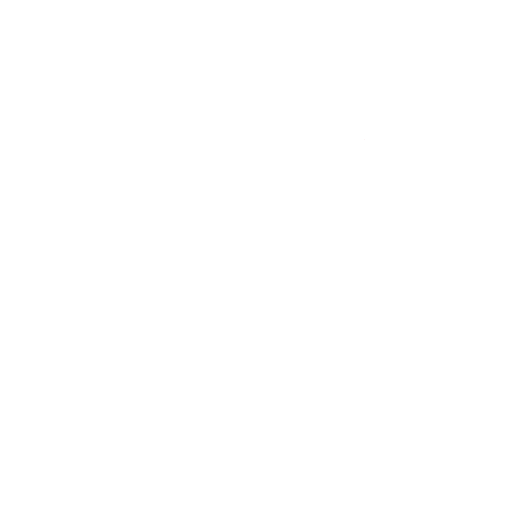
t = 0.00 s
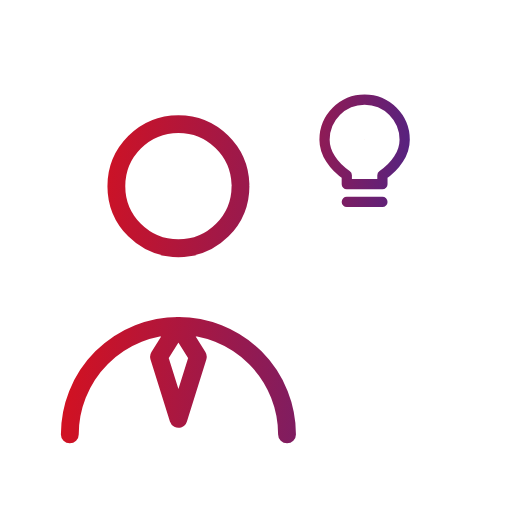
t = 0.58 s
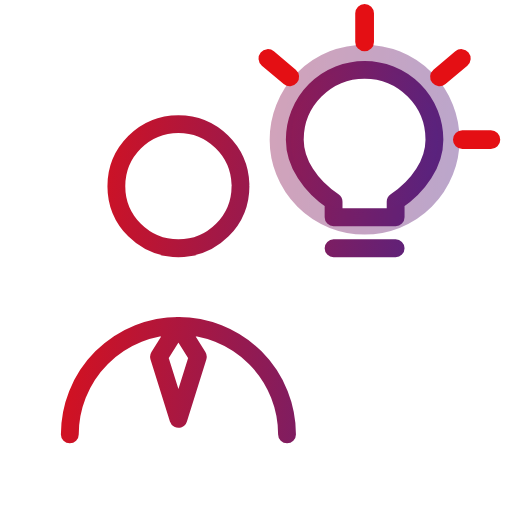
t = 1.17 s
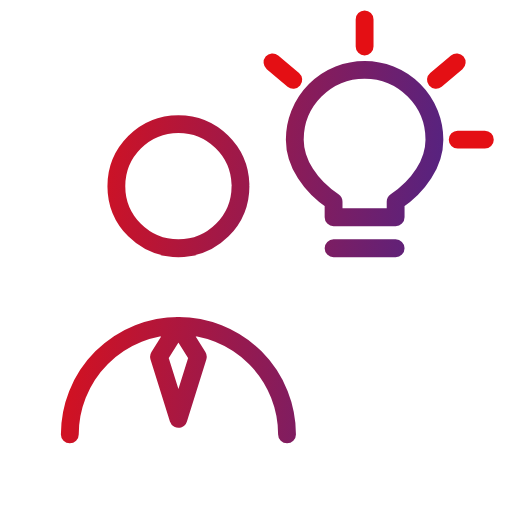
t = 1.78 s
t = 2.35 s: frame unchanged from t = 1.78 s, image omitted
t = 2.93 s: frame unchanged from t = 1.78 s, image omitted

The animated SVG that drew these frames (rendered in a browser with its animation timeline set to each time). Animation: 6 SMIL elements (animate=3,animateTransform=3); one cycle of 3.50 s, repeats indefinitely.

<svg xmlns="http://www.w3.org/2000/svg" viewBox="27 27 66 66" width="120" height="120">
<defs><linearGradient id="g" gradientUnits="userSpaceOnUse" x1="31" y1="56.7" x2="89" y2="63.300000000000004"><stop offset="0" stop-color="#e40f14"/><stop offset="1" stop-color="#45258d"/></linearGradient></defs>

<g fill="none" stroke="url(#g)" stroke-width="2.3" stroke-linecap="round" stroke-linejoin="round" transform="translate(60 60) scale(1) translate(-60 -61)">

<path pathLength="1" stroke-dasharray="1 2" stroke-dashoffset="1" d="M58 52a8 8 0 1 1-16 0a8 8 0 1 1 16 0"><animate attributeName="stroke-dashoffset" values="1;1;0;0" keyTimes="0;0;0.12;1" dur="3.5s" repeatCount="indefinite"/></path>
<path pathLength="1" stroke-dasharray="1 2" stroke-dashoffset="1" d="M36 84a14 14 0 0 1 28 0M50 70l-2.5 4 2.5 8 2.5-8z"><animate attributeName="stroke-dashoffset" values="1;1;0;0" keyTimes="0;0.0429;0.1629;1" dur="3.5s" repeatCount="indefinite"/></path>
<g transform="translate(74 46)"><g transform="scale(0.001)"><animateTransform attributeName="transform" type="scale" values="0.001;0.001;1.15;1;1" keyTimes="0;0.1286;0.2036;0.2357;1" dur="3.5s" repeatCount="indefinite"/><path transform="translate(-74 -46)" d="M70 56v-2c-3-2-5-5-5-8a9 9 0 0 1 18 0c0 3-2 6-5 8v2zM70 60h8"/></g></g>
<g transform="translate(74 46)"><g opacity="0"><animateTransform attributeName="transform" type="scale" values="1;1;1.4;1.4" keyTimes="0;0.2571;0.4071;1" dur="3.5s" repeatCount="indefinite"/><animate attributeName="opacity" values="0;0;0.8;0;0" keyTimes="0;0.2571;0.2614;0.4071;1" dur="3.5s" repeatCount="indefinite"/><path transform="translate(-74 -46)" d="M83 46a9 9 0 1 1-18 0a9 9 0 1 1 18 0"/></g></g>
<g transform="translate(74 46)"><g transform="scale(0.001)"><animateTransform attributeName="transform" type="scale" values="0.001;0.001;1.15;1;1" keyTimes="0;0.2571;0.3171;0.3429;1" dur="3.5s" repeatCount="indefinite"/><path d="M0 -12L0 -15.5M9.193 -7.713L11.874 -9.963M-9.193 -7.713L-11.874 -9.963M12 0L15.5 0"/></g></g>
</g></svg>
